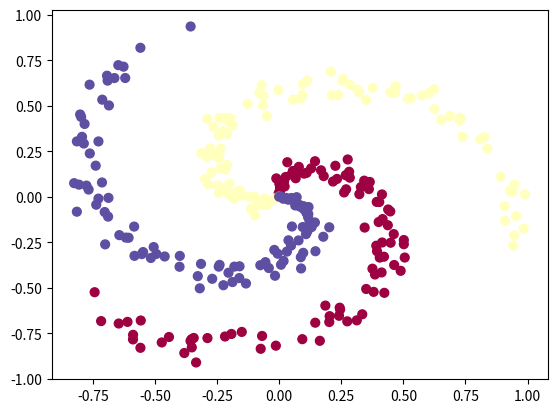

The matplotlib source for this figure: (Note: this script raises an exception after producing the figure.)
import numpy as np
import matplotlib.pyplot as plt
import pandas as pd
import sys
import time
%matplotlib inline

#Spiral Data
N = 100 # number of points per class
D = 2 # dimensionality
K = 3 # number of classes
X = np.zeros((N*K,D)) # data matrix (each row = single example)
y = np.zeros(N*K, dtype='uint8') # class labels
for j in range(K):
  ix = range(N*j,N*(j+1))
  r = np.linspace(0.0,1,N) # radius
  t = np.linspace(j*4,(j+1)*4,N) + np.random.randn(N)*0.2 # theta
  X[ix] = np.c_[r*np.sin(t), r*np.cos(t)]
  y[ix] = j
# lets visualize the data:
plt.scatter(X[:, 0], X[:, 1], c=y, s=40, cmap=plt.cm.Spectral)
plt.show()

inputs = X
outputs = y

outputs = np.array(pd.get_dummies(outputs))

def make_meshgrid(x, y, h=.02):
    x_min, x_max = x.min() - 1, x.max() + 1
    y_min, y_max = y.min() - 1, y.max() + 1
    xx, yy = np.meshgrid(np.arange(x_min, x_max, h),
                         np.arange(y_min, y_max, h))
    return xx, yy

def graph(w1, w2):
    plt.figure()
    xx, yy = make_meshgrid(inputs[:, 0], inputs[:, 1])
    Z = np.c_[xx.ravel(), yy.ravel()]

    Z = predict(Z)

    Z = np.argmax(Z, axis=1)

    Z = Z.reshape(xx.shape)
    cp = plt.contourf(xx, yy, Z, cmap=plt.cm.coolwarm, alpha=0.8)
    plt.scatter(inputs[:, 0], inputs[:, 1], c=np.argmax(outputs, axis=1), cmap=plt.cm.coolwarm, s=20, edgecolors='k')


def sigmoid(x, derivative=False):
    sigma = 1/(1+np.exp(-x))
    if derivative:
        return sigma * (1-sigma)
    else:
        return sigma
    
def relu(x, derivative=False):
    
    if derivative:
        return 1. * (x > 0)
    else:
        return x * (x > 0)
    
def Identity(x, derivative=False):
    if derivative:
        return np.ones(x.shape)
    else:
        return x
    
def softmax(x):
    e_x = np.exp(x - np.max(x))
    summations = np.sum(e_x, axis=1)
    summations = summations.reshape(len(summations), 1)    
    return e_x / summations

learning_rate = 0.01

class Input:
    outputs = None
    next_layer = None
    output_shape = None

    def __init__(self, input_data):
        self.outputs = input_data
        self.output_shape = input_data.shape[1:]
        
    def forward():
        pass
        
    def backpropagate():
        pass
        
class Activation:
    outputs = None
    func = None
    input_layer = None
    next_layer = None
    error = None
    output_shape = None

    def __init__(self, func, input_layer):
        self.func = func
        self.input_layer = input_layer
        input_layer.next_layer = self
        output_shape = input_layer.output_shape
        
    def forward():
        self.outputs = func(self.input_layer.outputs)
        
    def backpropagate():
        self.error = func(self.outputs, derivative=True)
        
class Dense:
    outputs = None
    input_layer = None
    gradients = None
    input_layer = None
    next_layer = None
    gradients = None
    output_shape = None
    
    weights = None
    error = None
    
    def __init__(self, neurons, input_layer):
        self.func = func
        self.input_layer = input_layer
        self.weights = 2 * np.random.random((input_layer.output_shape[0], neurons))
        output_shape = [neurons]
        
    def forward():
        self.outputs = np.matmul(input_layer.outputs, self.weights)
        
    def backpropagate(real=None):
        if final_error is None:
            error = np.matmul(next_layer.error, weights.T)
        else:
            error = final_error
            
        dW = np.matmul(input_layer.outputs.T, error)
        weights -= dW * learning_rate
        
        
network = []
network.append(Inputs())





